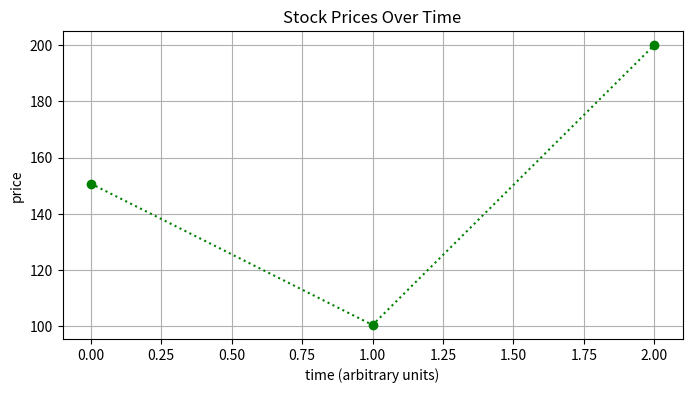
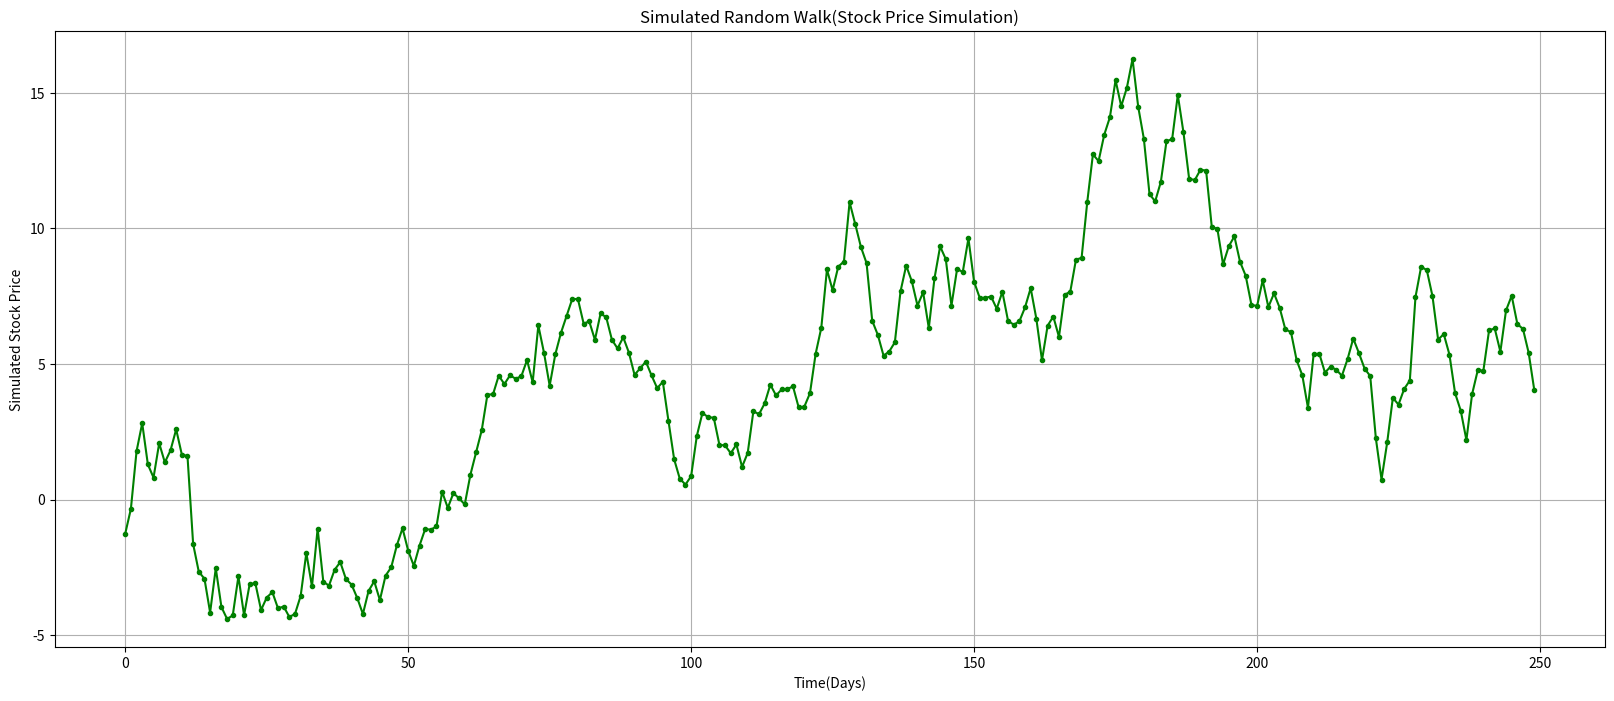
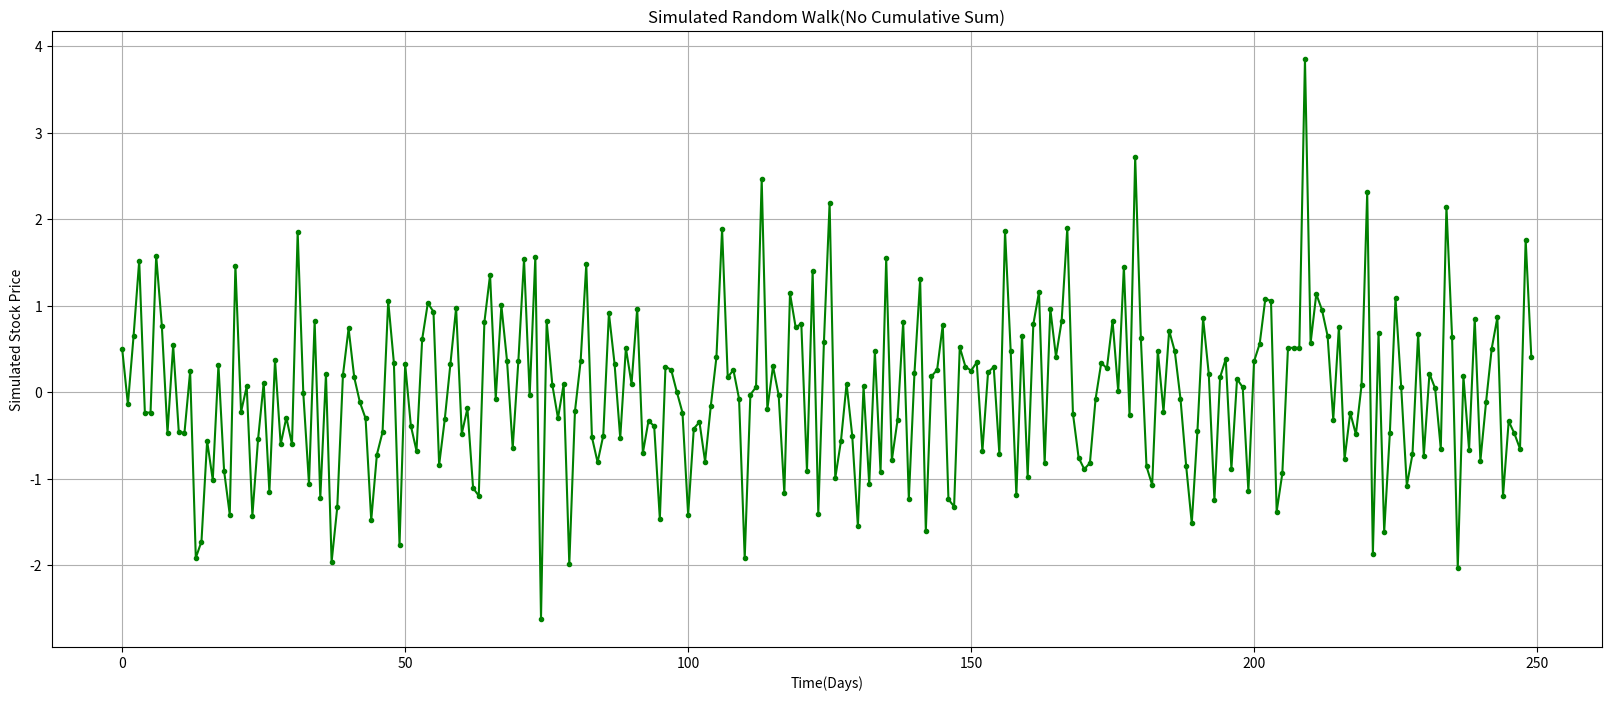
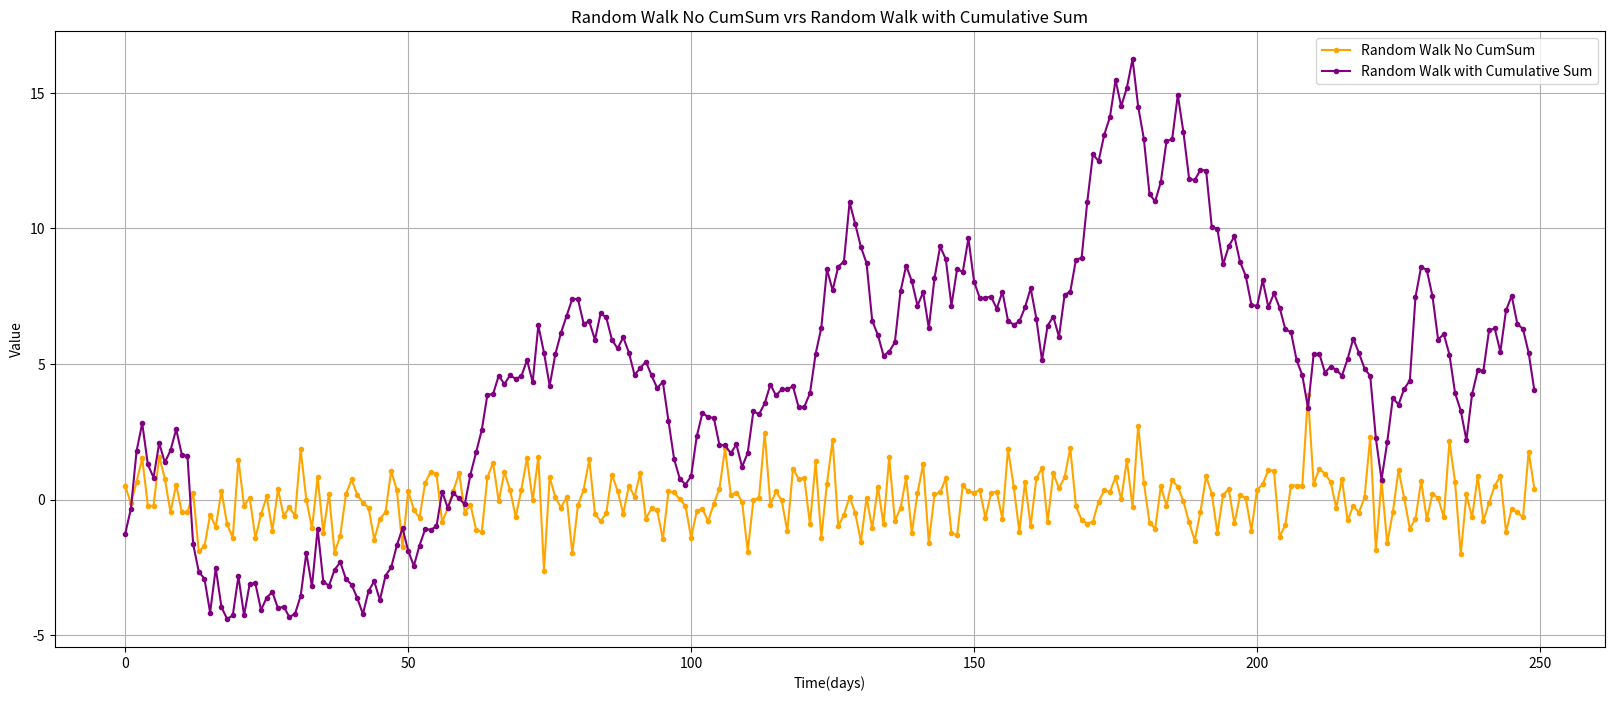

Python code for these plots, in order:
# Essential Data Science Libraries: pandas, numpy and matplotlib
import pandas  # importing just to show version number
import numpy  # importing just to show version number
import matplotlib # importing just to show version number

import pandas as pd
import numpy as np
import matplotlib.pyplot as plt


#create a simple dataframe with pandas
data = {
    "Stocks": ["AAPL", "JPH", "MSFI"],
    "Prices": [150.75, 100.50, 200],
    "Shares": [10, 15, 25]
}


df = pd.DataFrame(data)
print(f"Data Dictionary: {data}\n")
print("\nSimple DataFrame:\n")

print(df)

# use numpy for numerical operations
prices = np.array([150.75, 100.50, 200])
Average_price = np.mean(prices)
print(f"Average Stock Price: ${Average_price:.2f}")

price_sum = np.sum(prices)
print(f"Sum of Stock Prices: ${price_sum:.2f}")

price_min = np.min(prices)
print(f"Min Stock Prices: ${price_min:.2f}")

price_max = np.max(prices)
print(f"Max Stock Prices: ${price_max:.2f}")

price_median = np.median(prices)
print(f"Median of Stock Prices: ${price_median:.2f}")

price_std = np.std(prices)
print(f"Standard Deviation of Stock Prices: ${price_std:.2f}")


# plot with matplotlib
plt.figure(figsize=(8, 4))
plt.plot(prices, marker="o", linestyle=":", color="green")
plt.title("Stock Prices Over Time")
plt.xlabel("time (arbitrary units)")
plt.ylabel("price")
plt.grid(True)
plt.show()

# Mini "Hello Finace" Project: Simulate and Plot a Random Walk

#Random Walk: Simple model for Simulating Stock Price movement
#Assumption is that price changes are random and unpredictable.
#Read more about Random Walks

# use seed - This ensures reproducibility, same random numbers each run
np.random.seed(42) # if you want truely random numbers each run, remove this line
Random_walk_no_cumulative_sum = np.random.normal(0, 1, 250)
print(f"first 20 values of Random_walk no cumulative sum\n {Random_walk_no_cumulative_sum[0:20]}")

Random_walk = np.random.normal(0, 1, 250).cumsum()
print(f"first 20 values of Random_walk\n {Random_walk[0:20]}")


mean_walk_no_sum =  np.mean(Random_walk_no_cumulative_sum)
std_walk_no_sum =  np.std(Random_walk_no_cumulative_sum)

print(f"Mean of no sum: {mean_walk_no_sum}")
print(f"Standard Deviation of no sum: {std_walk_no_sum}")



mean_walk =  np.mean(Random_walk)
std_walk =  np.std(Random_walk)

print(f"Mean: {mean_walk}")
print(f"Standard Deviation: {std_walk}")

plt.figure(figsize=(20, 8))

plt.plot(Random_walk, marker=".", linestyle="-", color="green")
plt.title("Simulated Random Walk(Stock Price Simulation)")
plt.xlabel("Time(Days)")
plt.ylabel("Simulated Stock Price")
plt.grid(True)
plt.show()

plt.figure(figsize=(20, 8))
plt.plot(Random_walk_no_cumulative_sum, marker=".", linestyle="-", color="green")
plt.title("Simulated Random Walk(No Cumulative Sum)")
plt.xlabel("Time(Days)")
plt.ylabel("Simulated Stock Price")
plt.grid(True)
plt.show()


# plot Normal Distribution vrs Cumulative sum of normal Distribution
plt.figure(figsize=(20, 8))
plt.plot(
    Random_walk_no_cumulative_sum,
    marker=".",
    linestyle="-",
    color="orange",
    label="Random Walk No CumSum"
)

plt.plot(
   Random_walk,
    marker=".",
    linestyle="-",
    color="purple",
    label="Random Walk with Cumulative Sum"
)

plt.title("Random Walk No CumSum vrs Random Walk with Cumulative Sum")
plt.xlabel("Time(days)")
plt.ylabel("Value")
plt.legend()
plt.grid(True)
plt.show()
           


